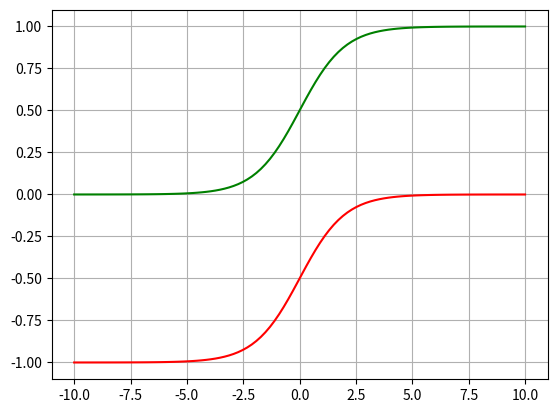

This chart was generated by the following Python code:
import numpy as np
import matplotlib.pyplot as plt

def sigmoid(x):
    return 1 / (1 + np.exp(-x))

def iou_weight(x):
    mean = 0
    sigma = 0.12
    b = 0.5
    y = 1- b *np.exp(-np.abs(x-mean) / sigma)

    return y

if __name__ == '__main__':

    # x = np.linspace(0, 10, 100)
    # y = sigmoid(x)
    # y_w = iou_weight(x)
    #
    # plt.plot(x, y, 'r')
    # plt.plot(x, y_w, 'g')
    # plt.grid()
    # plt.show()

    x = np.linspace(-10, 10, 100)
    y = -1 / (1 + np.exp(x))
    y1 = 1 -1 / (1 + np.exp(x))

    plt.plot(x, y, 'r')
    plt.plot(x, y1, 'g')
    plt.grid()
    plt.show()




